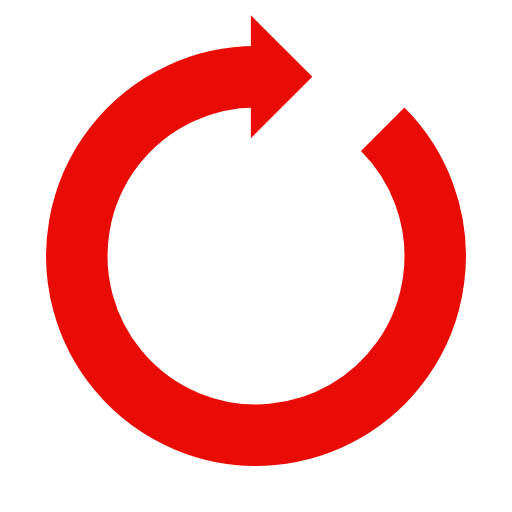
t = 0.00 s
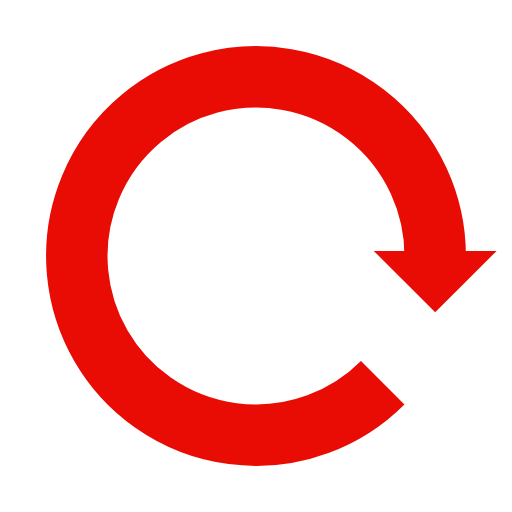
t = 0.25 s
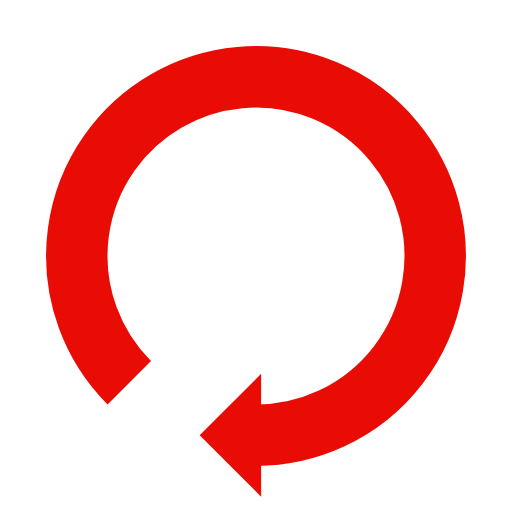
t = 0.50 s
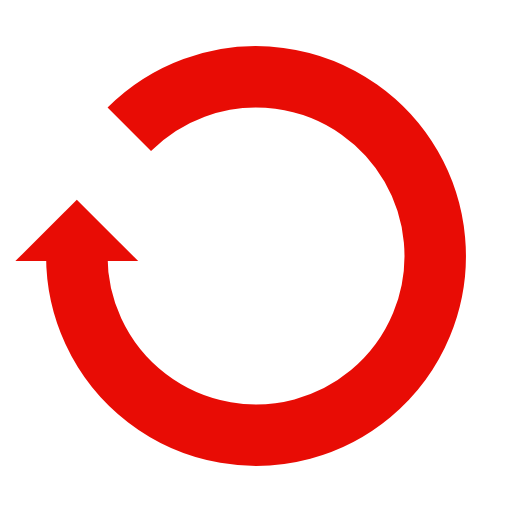
t = 0.75 s

The animated SVG that drew these frames (rendered in a browser with its animation timeline set to each time). Animation: 1 SMIL element (animateTransform=1); one cycle of 1.00 s, repeats indefinitely.

<svg xmlns="http://www.w3.org/2000/svg" viewBox="0 0 100 100" preserveAspectRatio="xMidYMid" width="200" height="200" style="shape-rendering: auto; display: block; background: rgb(255, 255, 255);" xmlns:xlink="http://www.w3.org/1999/xlink"><g><g>
  <path stroke-width="12" stroke="#e80c05" fill="none" d="M50 15A35 35 0 1 0 74.74873734152916 25.251262658470843"></path>
  <path fill="#e80c05" d="M49 3L49 27L61 15L49 3"></path>
  <animateTransform keyTimes="0;1" values="0 50 50;360 50 50" dur="1s" repeatCount="indefinite" type="rotate" attributeName="transform"></animateTransform>
</g><g></g></g><!-- [ldio] generated by https://loading.io --></svg>